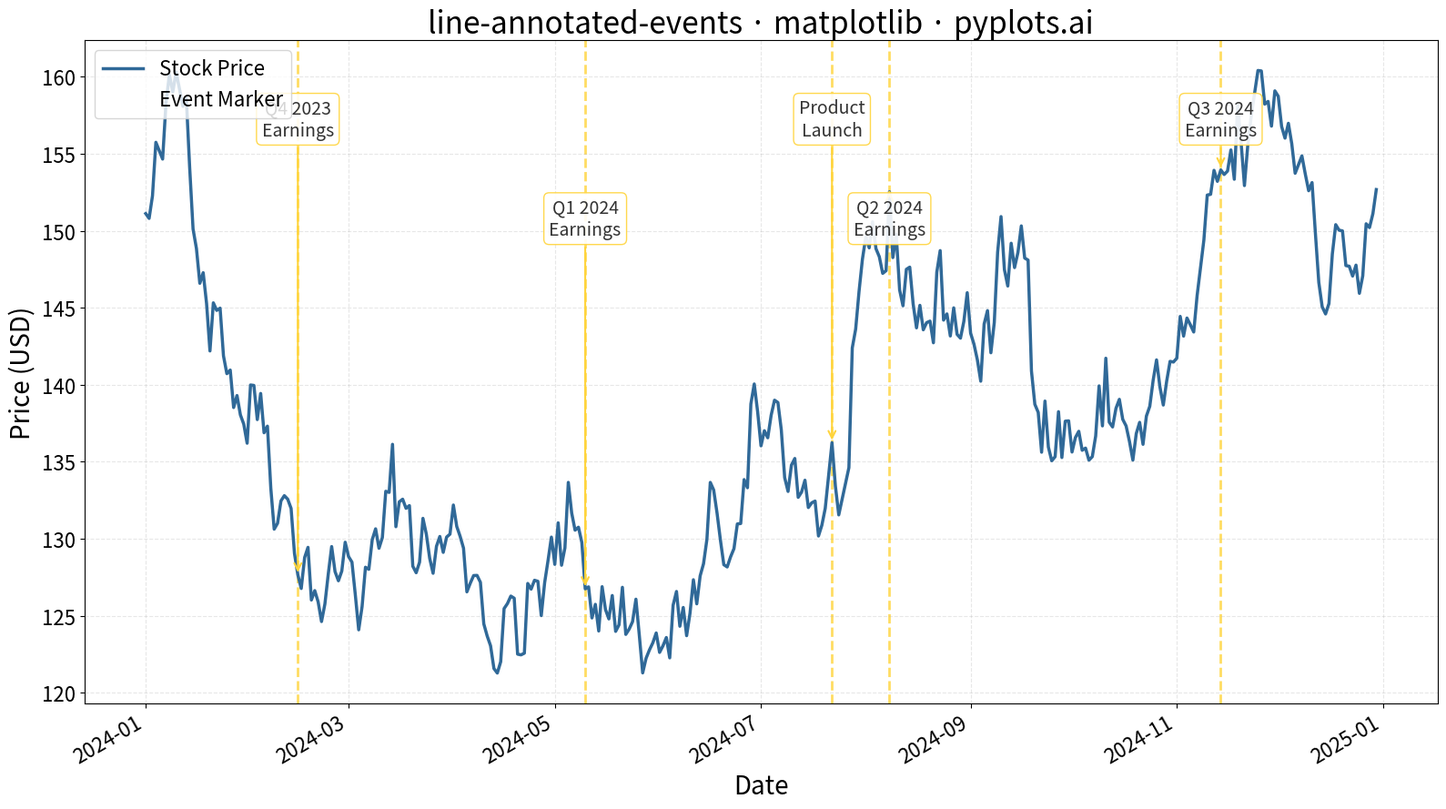

Recreate this plot in Python.
""" pyplots.ai
line-annotated-events: Annotated Line Plot with Event Markers
Library: matplotlib 3.10.8 | Python 3.13.11
Quality: 91/100 | Created: 2025-12-31
"""

import matplotlib.pyplot as plt
import numpy as np
import pandas as pd


# Data
np.random.seed(42)
dates = pd.date_range("2024-01-01", periods=365, freq="D")
# Generate realistic stock-like price data with trend and volatility
base_price = 150
returns = np.random.randn(365) * 0.015  # Daily returns ~1.5% std
prices = base_price * np.cumprod(1 + returns)

# Event dates and labels (quarterly earnings + major announcements)
events = [
    (pd.Timestamp("2024-02-15"), "Q4 2023\nEarnings"),
    (pd.Timestamp("2024-05-10"), "Q1 2024\nEarnings"),
    (pd.Timestamp("2024-07-22"), "Product\nLaunch"),
    (pd.Timestamp("2024-08-08"), "Q2 2024\nEarnings"),
    (pd.Timestamp("2024-11-14"), "Q3 2024\nEarnings"),
]

# Plot
fig, ax = plt.subplots(figsize=(16, 9))

# Main line
ax.plot(dates, prices, linewidth=2.5, color="#306998", label="Stock Price", zorder=2)

# Event markers with alternating heights
event_colors = "#FFD43B"
heights = [0.85, 0.70, 0.85, 0.70, 0.85]  # Alternating heights to avoid overlap

for i, (event_date, event_label) in enumerate(events):
    # Vertical line
    ax.axvline(x=event_date, color=event_colors, linestyle="--", linewidth=2, alpha=0.8, zorder=1)
    # Text annotation with alternating heights
    y_pos = ax.get_ylim()[0] + (ax.get_ylim()[1] - ax.get_ylim()[0]) * heights[i]
    ax.annotate(
        event_label,
        xy=(event_date, prices[dates.get_loc(event_date)]),
        xytext=(event_date, y_pos),
        fontsize=14,
        ha="center",
        va="bottom",
        color="#333333",
        bbox={"boxstyle": "round,pad=0.3", "facecolor": "white", "edgecolor": "#FFD43B", "alpha": 0.9},
        arrowprops={"arrowstyle": "->", "color": "#FFD43B", "lw": 1.5},
    )

# Add event marker to legend
ax.axvline(x=dates[0], color=event_colors, linestyle="--", linewidth=2, alpha=0, label="Event Marker")

# Styling
ax.set_xlabel("Date", fontsize=20)
ax.set_ylabel("Price (USD)", fontsize=20)
ax.set_title("line-annotated-events · matplotlib · pyplots.ai", fontsize=24)
ax.tick_params(axis="both", labelsize=16)
ax.grid(True, alpha=0.3, linestyle="--")
ax.legend(fontsize=16, loc="upper left")

# Format x-axis for better date readability
fig.autofmt_xdate(rotation=30)

plt.tight_layout()
plt.savefig("plot.png", dpi=300, bbox_inches="tight")
